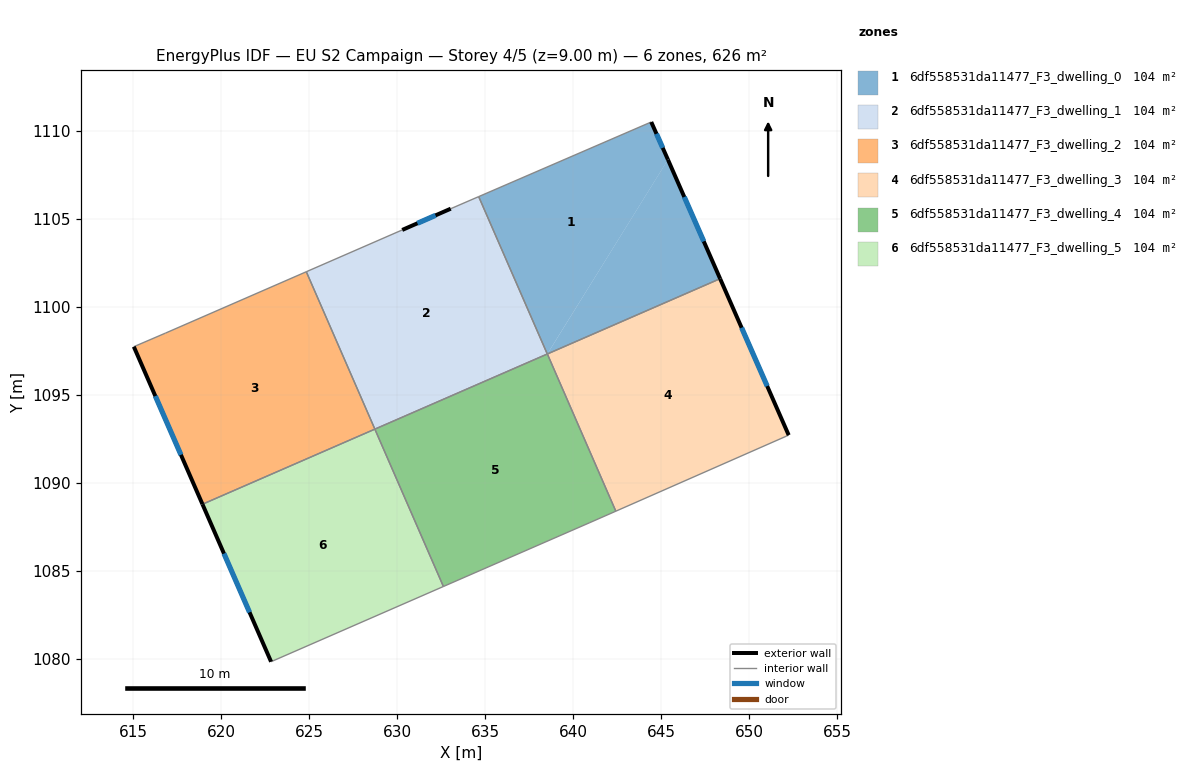
=== STOREY PLAN SPEC (per zone: floor XY polygon, exterior-wall plan segments, windows/doors) ===
zone 1: 6df558531da11477_F3_dwelling_0  (104.2 m²)
  floor: (644.44, 1110.50) (645.39, 1108.36) (638.54, 1097.32) (634.64, 1106.26)
  floor: (645.39, 1108.36) (648.36, 1101.59) (638.54, 1097.31)
  exterior wall: (645.39, 1108.36) – (644.44, 1110.50)  [2.3 m]
    window: (645.10, 1109.03) – (644.74, 1109.83)  [1.0 m²]
  exterior wall: (648.36, 1101.59) – (645.39, 1108.36)  [7.4 m]
    window: (647.43, 1103.71) – (646.32, 1106.24)  [3.1 m²]
  interior walls: 3
zone 2: 6df558531da11477_F3_dwelling_1  (104.3 m²)
  floor: (634.64, 1106.26) (638.54, 1097.31) (628.74, 1093.04) (624.84, 1101.99) (630.29, 1104.36) (633.05, 1105.57)
  exterior wall: (633.05, 1105.57) – (630.29, 1104.36)  [3.0 m]
    window: (632.19, 1105.19) – (631.16, 1104.74)  [1.3 m²]
  interior walls: 5
zone 3: 6df558531da11477_F3_dwelling_2  (104.3 m²)
  floor: (624.84, 1101.99) (628.74, 1093.04) (618.94, 1088.78) (615.04, 1097.73) (616.84, 1098.50)
  exterior wall: (615.04, 1097.73) – (618.94, 1088.78)  [9.8 m]
    window: (616.26, 1094.92) – (617.72, 1091.58)  [4.1 m²]
  interior walls: 4
zone 4: 6df558531da11477_F3_dwelling_3  (104.3 m²)
  floor: (648.36, 1101.59) (652.26, 1092.70) (652.14, 1092.65) (642.43, 1088.38) (638.54, 1097.31)
  exterior wall: (652.26, 1092.70) – (648.36, 1101.59)  [9.7 m]
    window: (651.03, 1095.49) – (649.58, 1098.80)  [4.1 m²]
  interior walls: 4
zone 5: 6df558531da11477_F3_dwelling_4  (104.2 m²)
  floor: (638.54, 1097.31) (642.43, 1088.38) (640.96, 1087.73) (632.63, 1084.10) (628.74, 1093.04)
  interior walls: 5
zone 6: 6df558531da11477_F3_dwelling_5  (104.3 m²)
  floor: (628.74, 1093.04) (632.63, 1084.10) (622.84, 1079.83) (618.94, 1088.78)
  exterior wall: (618.94, 1088.78) – (622.84, 1079.83)  [9.8 m]
    window: (620.16, 1085.97) – (621.62, 1082.63)  [4.1 m²]
  interior walls: 3

=== DERIVED (storey summary) ===
Building: EU S2 Campaign
Storey: 4 of 5  (floor level z = 9.00 m)
Storey gross floor area: 625.5 m²
Zones on this storey: 6
  - 6df558531da11477_F3_dwelling_0: floor 104.2 m²; exterior wall 9.7 m (29.2 m²); 2 window(s) 4.1 m²; WWR 13.9%
  - 6df558531da11477_F3_dwelling_1: floor 104.3 m²; exterior wall 3.0 m (9.0 m²); 1 window(s) 1.3 m²; WWR 13.9%
  - 6df558531da11477_F3_dwelling_2: floor 104.3 m²; exterior wall 9.8 m (29.3 m²); 1 window(s) 4.1 m²; WWR 13.9%
  - 6df558531da11477_F3_dwelling_3: floor 104.3 m²; exterior wall 9.7 m (29.1 m²); 1 window(s) 4.1 m²; WWR 13.9%
  - 6df558531da11477_F3_dwelling_4: floor 104.2 m²
  - 6df558531da11477_F3_dwelling_5: floor 104.3 m²; exterior wall 9.8 m (29.3 m²); 1 window(s) 4.1 m²; WWR 13.9%
Zone adjacency (shared interzone walls):
  - 6df558531da11477_F3_dwelling_0 ↔ 6df558531da11477_F3_dwelling_1
  - 6df558531da11477_F3_dwelling_0 ↔ 6df558531da11477_F3_dwelling_3
  - 6df558531da11477_F3_dwelling_1 ↔ 6df558531da11477_F3_dwelling_2
  - 6df558531da11477_F3_dwelling_1 ↔ 6df558531da11477_F3_dwelling_4
  - 6df558531da11477_F3_dwelling_2 ↔ 6df558531da11477_F3_dwelling_5
  - 6df558531da11477_F3_dwelling_3 ↔ 6df558531da11477_F3_dwelling_4
  - 6df558531da11477_F3_dwelling_4 ↔ 6df558531da11477_F3_dwelling_5